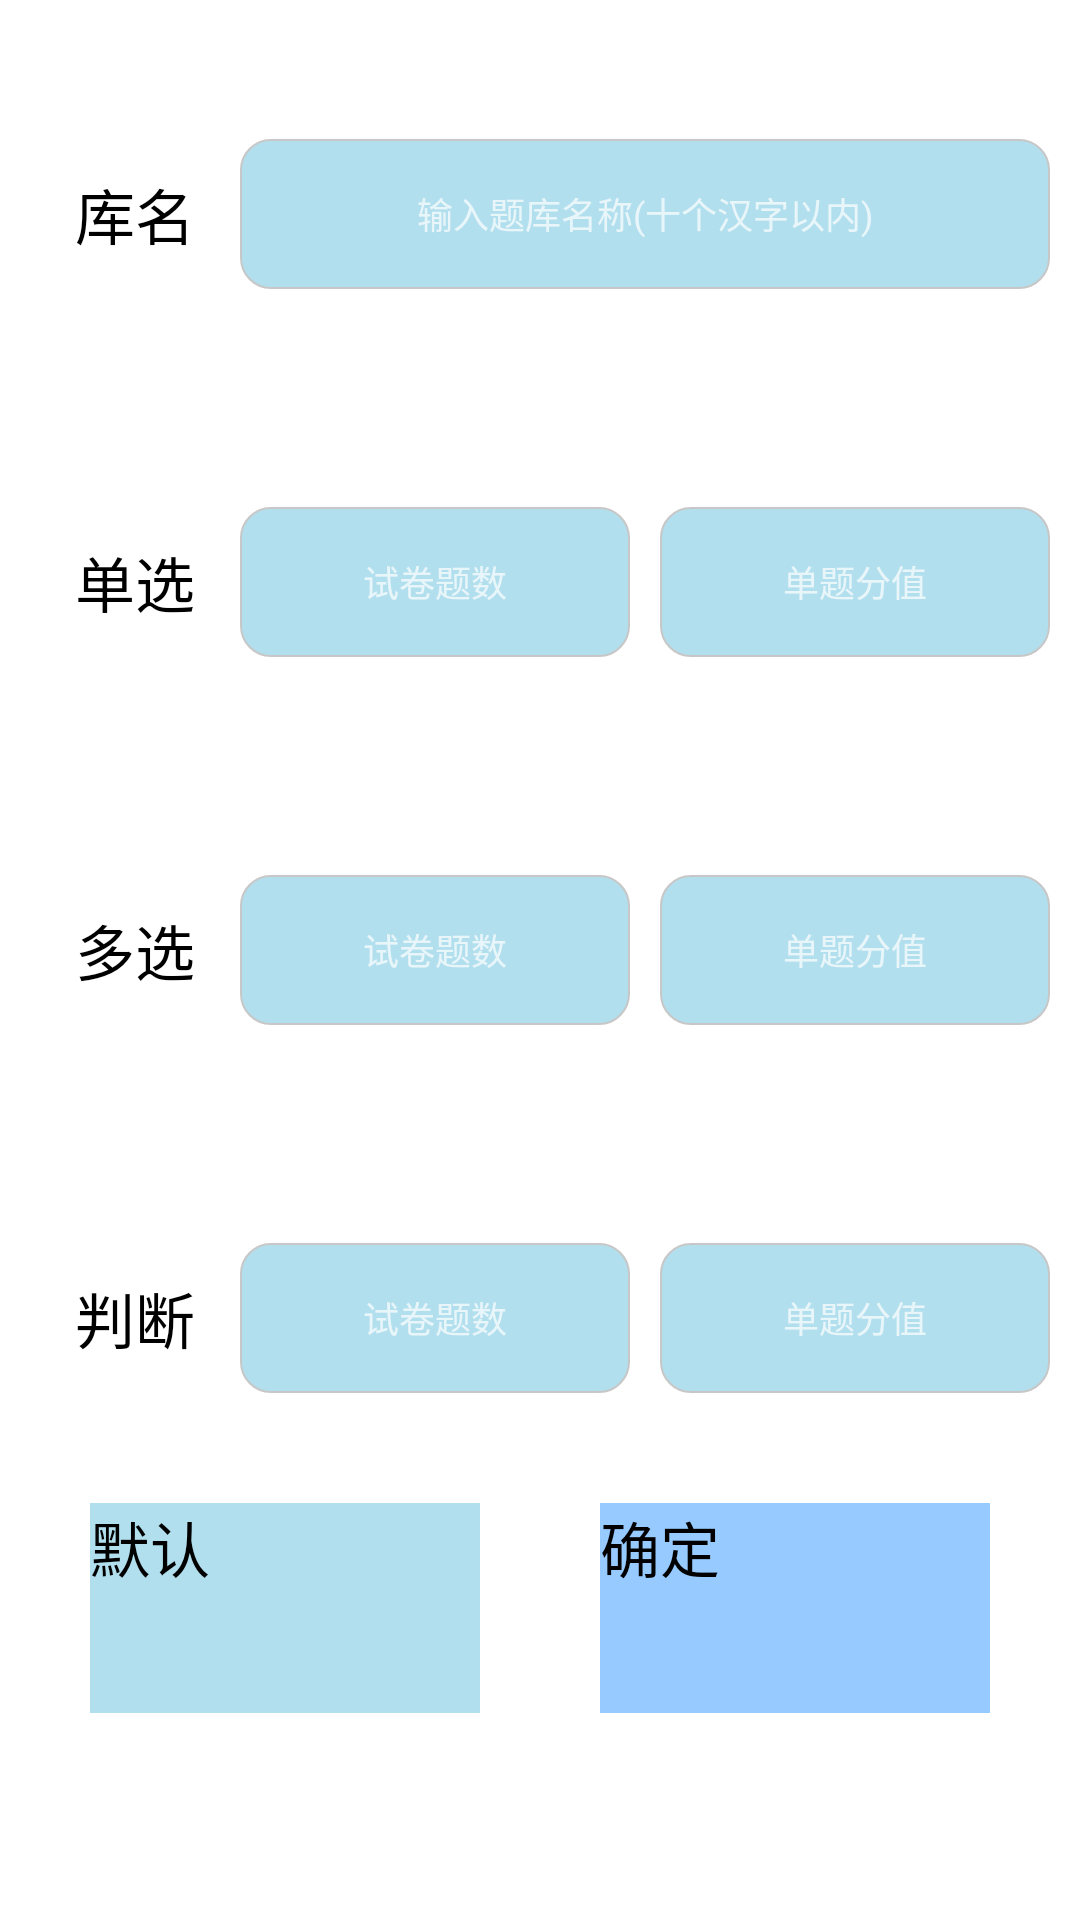

This screen was rendered from an Android layout file. Write that file and the resources it references.
<!-- AndroidManifest.xml: application theme AppTheme -->
<!-- res/layout/make_test_model.xml -->
<?xml version="1.0" encoding="utf-8"?>
<LinearLayout xmlns:android="http://schemas.android.com/apk/res/android"
    android:orientation="vertical" android:layout_width="match_parent"
    android:layout_height="match_parent">

    <LinearLayout
        android:layout_width="match_parent"
        android:layout_height="10dp">
    </LinearLayout>
    <LinearLayout
        android:layout_width="match_parent"
        android:layout_height="wrap_content"
        android:layout_weight="1"
        android:orientation="horizontal">

        <Button
            android:layout_width="70dp"
            android:layout_height="70dp"
            android:layout_marginLeft="10dp"
            android:background="@null"
            android:textSize="20dp"
            android:layout_gravity="center"
            android:gravity="center"
            android:text="库名" />

        <EditText
            android:id="@+id/etlibraryname"
            android:layout_width="wrap_content"
            android:layout_height="50dp"
            android:layout_marginRight="10dp"
            android:layout_weight="10"
            android:background="@drawable/text_view_border"
            android:layout_gravity="center"
            android:gravity="center"
            android:hint="输入题库名称(十个汉字以内)"
            android:maxLength="10"
            android:textSize="12dp" />
    </LinearLayout>
    <LinearLayout
        android:layout_weight="1"
        android:layout_width="match_parent"
        android:layout_height="wrap_content">
        <Button
            android:layout_width="70dp"
            android:layout_height="70dp"
            android:layout_marginLeft="10dp"
            android:background="@null"
            android:textSize="20dp"
            android:layout_gravity="center"
            android:gravity="center"
            android:text="单选" />

        <EditText
            android:id="@+id/etsinglenum"
            android:layout_width="wrap_content"
            android:layout_height="50dp"
            android:layout_gravity="center"
            android:layout_marginRight="10dp"
            android:layout_weight="10"
            android:numeric="integer"
            android:background="@drawable/text_view_border"
            android:gravity="center"
            android:hint="试卷题数"
            android:focusable="false"
            android:maxLength="3"
            android:textSize="12dp" />

        <EditText
            android:id="@+id/etsinglesorce"
            android:layout_width="wrap_content"
            android:layout_height="50dp"
            android:layout_gravity="center"
            android:layout_marginRight="10dp"
            android:layout_weight="10"
            android:numeric="integer"
            android:background="@drawable/text_view_border"
            android:focusable="false"
            android:gravity="center"
            android:hint="单题分值"
            android:maxLength="2"
            android:textSize="12dp" />

    </LinearLayout>
    <LinearLayout
        android:layout_weight="1"
        android:layout_width="match_parent"
        android:layout_height="wrap_content">
        <Button
            android:layout_width="70dp"
            android:layout_height="70dp"
            android:layout_marginLeft="10dp"
            android:background="@null"
            android:textSize="20dp"
            android:layout_gravity="center"
            android:gravity="center"
            android:text="多选" />

        <EditText
            android:id="@+id/etmultiplenum"
            android:layout_width="wrap_content"
            android:layout_height="50dp"
            android:layout_marginRight="10dp"
            android:layout_weight="10"
            android:numeric="integer"
            android:background="@drawable/text_view_border"
            android:layout_gravity="center"
            android:gravity="center"
            android:hint="试卷题数"
            android:focusable="false"
            android:maxLength="3"
            android:textSize="12dp" />
        <EditText
            android:id="@+id/etmultiplesorce"
            android:layout_width="wrap_content"
            android:layout_height="50dp"
            android:layout_marginRight="10dp"
            android:layout_weight="10"
            android:numeric="integer"
            android:background="@drawable/text_view_border"
            android:layout_gravity="center"
            android:gravity="center"
            android:hint="单题分值"
            android:focusable="false"
            android:maxLength="2"
            android:textSize="12dp" />
    </LinearLayout>
    <LinearLayout
        android:layout_weight="1"
        android:layout_width="match_parent"
        android:layout_height="wrap_content">
        <Button
            android:layout_width="70dp"
            android:layout_height="70dp"
            android:layout_marginLeft="10dp"
            android:background="@null"
            android:textSize="20dp"
            android:layout_gravity="center"
            android:gravity="center"
            android:text="判断" />

        <EditText
            android:id="@+id/etjudgenum"
            android:layout_width="wrap_content"
            android:layout_height="50dp"
            android:layout_gravity="center"
            android:layout_marginRight="10dp"
            android:layout_weight="10"
            android:numeric="integer"
            android:background="@drawable/text_view_border"
            android:focusable="false"
            android:gravity="center"
            android:hint="试卷题数"
            android:maxLength="3"
            android:textSize="12dp" />

        <EditText
            android:id="@+id/etjudgesorce"
            android:layout_width="wrap_content"
            android:layout_height="50dp"
            android:layout_marginRight="10dp"
            android:layout_weight="10"
            android:numeric="integer"
            android:background="@drawable/text_view_border"
            android:layout_gravity="center"
            android:gravity="center"
            android:hint="单题分值"
            android:focusable="false"
            android:maxLength="2"
            android:textSize="12dp" />
    </LinearLayout>
    <LinearLayout
        android:layout_weight="1"
        android:layout_width="match_parent"
        android:layout_height="wrap_content">
        <Button
            android:id="@+id/btnmakelibrarydefault"
            android:layout_weight="1"
            android:layout_marginLeft="30dp"
            android:layout_marginRight="20dp"
            android:layout_width="wrap_content"
            android:layout_height="70dp"
            android:background="#B2DFEE"
            android:textSize="20dp"
            android:text="默认"/>
        <Button
            android:id="@+id/btnmakelibraryok"
            android:layout_weight="1"
            android:layout_marginLeft="20dp"
            android:layout_marginRight="30dp"
            android:layout_width="wrap_content"
            android:layout_height="70dp"
            android:background="#97cbff"
            android:textSize="20dp"
            android:text="确定"/>
    </LinearLayout>
    <LinearLayout
        android:layout_weight="0.3"
        android:layout_width="match_parent"
        android:layout_height="wrap_content">
    </LinearLayout>


</LinearLayout>
<!-- resources referenced by this layout -->
<resources>
  <!-- drawable text_view_border (drawable) -->
  <?xml version="1.0" encoding="utf-8"?>
  <shape xmlns:android="http://schemas.android.com/apk/res/android">
  
      
      <solid android:color="#B2DFEE"/>
      
      <stroke
          android:width="0.5dp"
          android:color="#C7C7C7"/>
      
      <corners android:radius="10dp"/>
      
      <padding
          android:top="2dp"
          android:bottom="2dp"
          android:left="6dp"
          android:right="6dp"/>
  
  </shape>
  <style name="AppTheme" parent="android:ThemeOverlay.Material.Dark">
          <item name="android:windowNoTitle">true</item>
          
      </style>
</resources>
